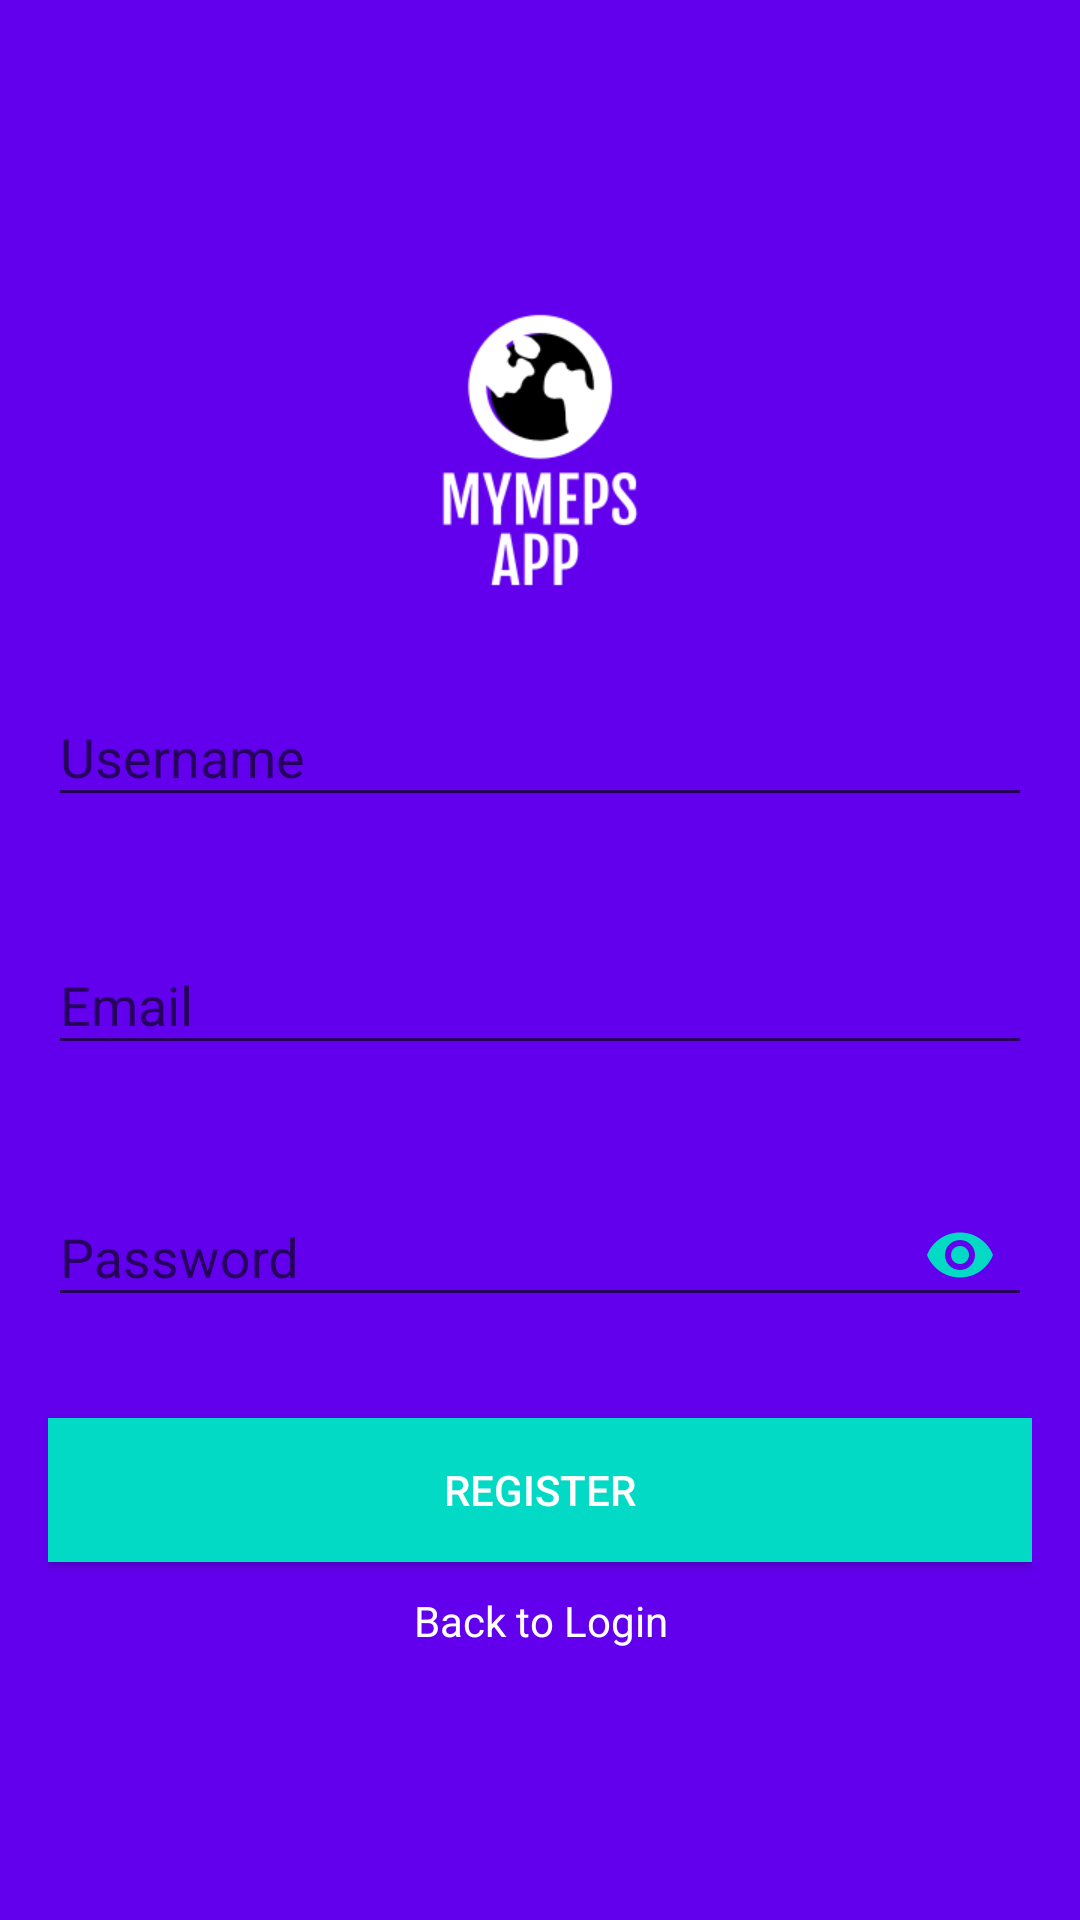

This screen was rendered from an Android layout file. Write that file and the resources it references.
<!-- AndroidManifest.xml: application theme AppTheme -->
<!-- res/layout/activity_register.xml -->
<?xml version="1.0" encoding="utf-8"?>
<ScrollView xmlns:android="http://schemas.android.com/apk/res/android"
    xmlns:app="http://schemas.android.com/apk/res-auto"
    android:layout_width="match_parent"
    android:layout_height="match_parent"
    xmlns:tools="http://schemas.android.com/tools"
    android:background="@color/colorPrimary"
    android:fitsSystemWindows="true"
    tools:context=".RegisterActivity">

    <LinearLayout
        android:layout_width="match_parent"
        android:layout_height="wrap_content"
        android:layout_gravity="center_vertical"
        android:layout_marginLeft="16dp"
        android:layout_marginRight="16dp"
        android:orientation="vertical">

        <ImageView
            android:id="@+id/imageView"
            android:layout_width="100dp"
            android:layout_height="100dp"
            android:layout_gravity="center_horizontal"
            android:layout_margin="10dp"
            android:src="@drawable/logo1" />

        <android.support.design.widget.TextInputLayout
            app:errorEnabled="true"
            android:id="@+id/textInputLayoutUserName"
            android:layout_width="match_parent"
            android:layout_height="wrap_content"
            android:layout_marginTop="10dp">

            <android.support.design.widget.TextInputEditText
                android:id="@+id/editTextUserName"
                android:layout_width="match_parent"
                android:layout_height="wrap_content"
                android:hint="@string/username"
                android:inputType="textPersonName" />
        </android.support.design.widget.TextInputLayout>

        <android.support.design.widget.TextInputLayout
            android:id="@+id/textInputLayoutEmail"
            android:layout_width="match_parent"
            android:layout_height="wrap_content"
            android:layout_marginTop="10dp"
            app:errorEnabled="true">

            <android.support.design.widget.TextInputEditText
                android:id="@+id/editTextEmail"
                android:layout_width="match_parent"
                android:layout_height="wrap_content"
                android:hint="@string/email"
                android:inputType="textEmailAddress" />
        </android.support.design.widget.TextInputLayout>

        <android.support.design.widget.TextInputLayout
            android:id="@+id/textInputLayoutPassword"
            android:layout_width="match_parent"
            android:layout_height="wrap_content"
            android:layout_marginTop="8dp"
            app:errorEnabled="true"
            app:passwordToggleEnabled="true"
            app:passwordToggleTint="@color/colorAccent">

            <android.support.design.widget.TextInputEditText
                android:id="@+id/editTextPassword"
                android:layout_width="match_parent"
                android:layout_height="wrap_content"
                android:hint="@string/password"
                android:inputType="textPassword" />
        </android.support.design.widget.TextInputLayout>

        <Button
            android:id="@+id/buttonRegister"
            android:layout_width="match_parent"
            android:layout_height="wrap_content"
            android:textColor="@android:color/white"
            android:layout_gravity="center_horizontal"
            android:layout_marginTop="10dp"
            android:layout_weight="1"
            android:background="@color/colorAccent"
            android:text="@string/register" />

        <TextView
            android:id="@+id/textViewLogin"
            android:layout_width="wrap_content"
            android:layout_height="wrap_content"
            android:layout_gravity="center_horizontal"
            android:layout_marginTop="10dp"
            android:gravity="center"
            android:text="@string/back_to_login"
            android:textColor="@android:color/white" />
    </LinearLayout>
</ScrollView>
<!-- resources referenced by this layout -->
<resources>
  <!-- drawable logo1: png bitmap (drawable-v24, 8575 bytes) -->
  <string name="back_to_login">Back to Login</string>
  <string name="email">Email</string>
  <string name="password">Password</string>
  <string name="register">Register</string>
  <string name="username">Username</string>
  <style name="AppTheme" parent="Theme.AppCompat.Light.NoActionBar">
          
          <item name="colorPrimary">@color/colorPrimary</item>
          <item name="colorPrimaryDark">#FFFFFF</item>
          <item name="colorAccent">@color/colorAccent</item>
      </style>
  <!-- not gathered from this repository: default colours our renderer supplied (Android Studio template values) -->
  <color name="colorPrimary">#FF6200EE</color>
  <color name="colorAccent">#FF03DAC5</color>
</resources>
